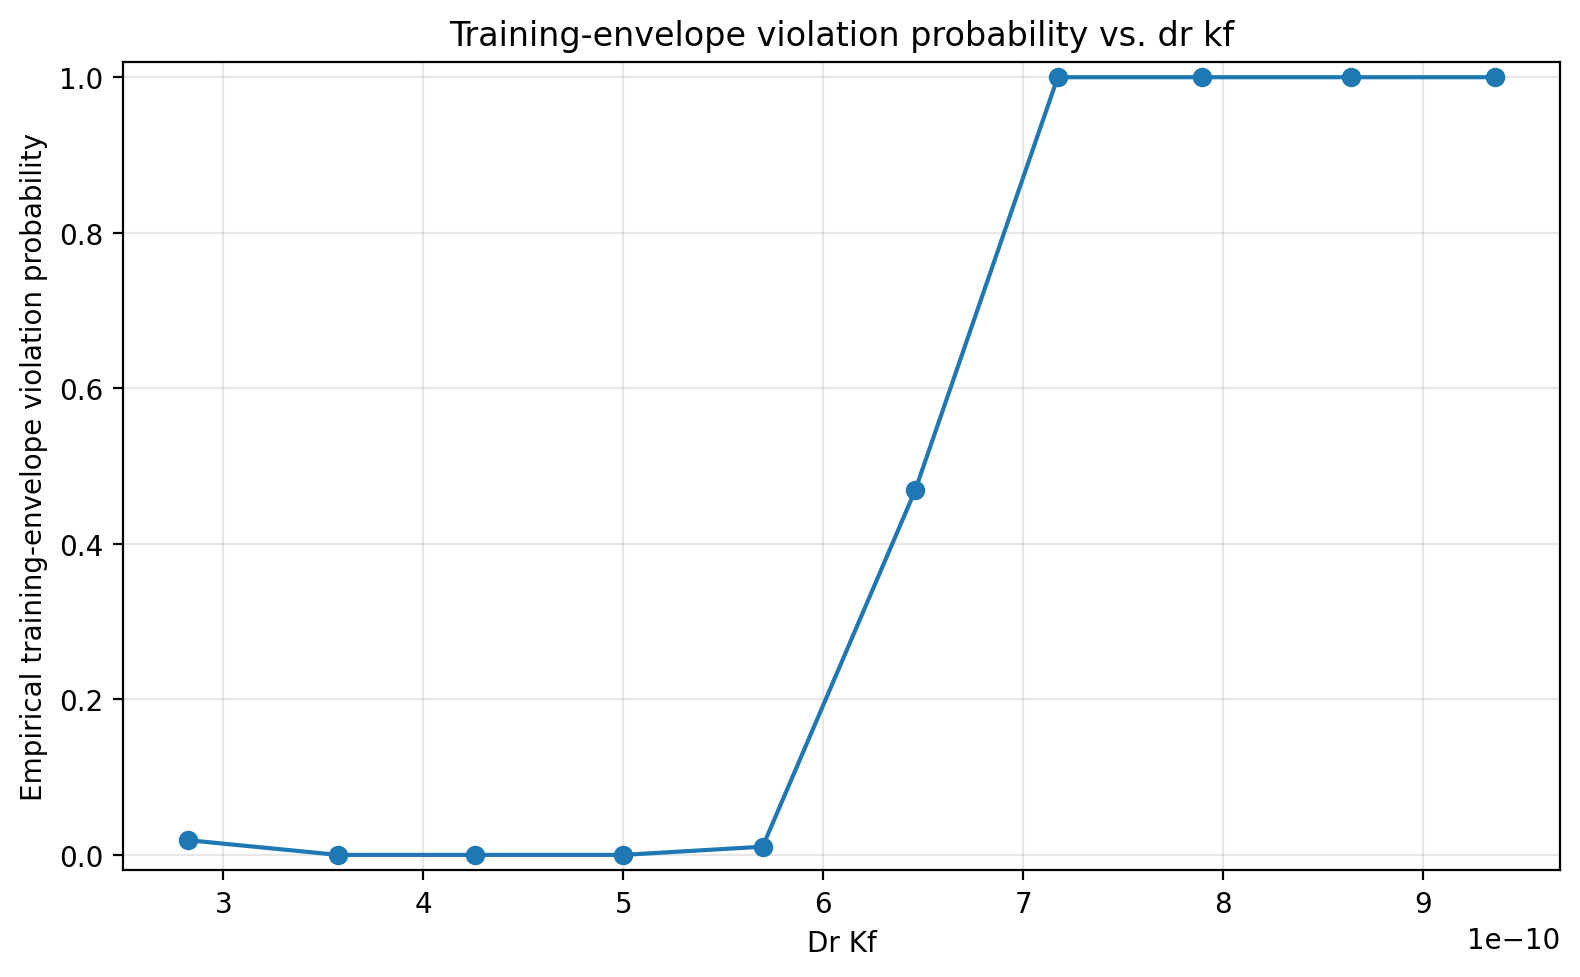

Source data for this figure (header and first rows):
parameter_mean, trials, event_probability
2.824005705924917e-10, 106, 0.01887
3.5723246279971713e-10, 123, 0.0
4.2557625495237664e-10, 94, 0.0
4.999608195000277e-10, 122, 0.0
5.696655908387643e-10, 95, 0.01053
6.4595586245186e-10, 96, 0.4688
7.172779960379782e-10, 85, 1.0
7.895283716174983e-10, 87, 1.0
8.636977282658701e-10, 95, 1.0
9.359751226855369e-10, 97, 1.0
